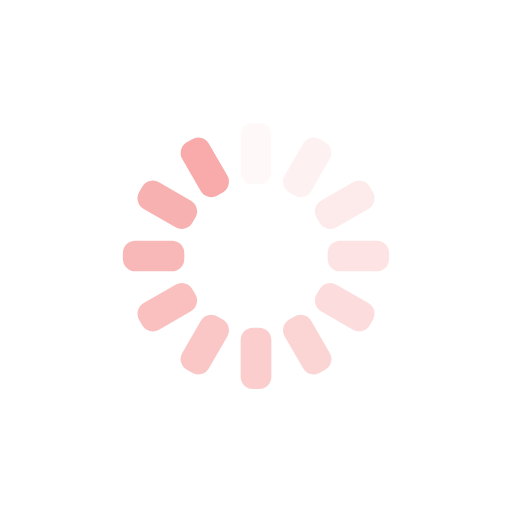
t = 0.00 s
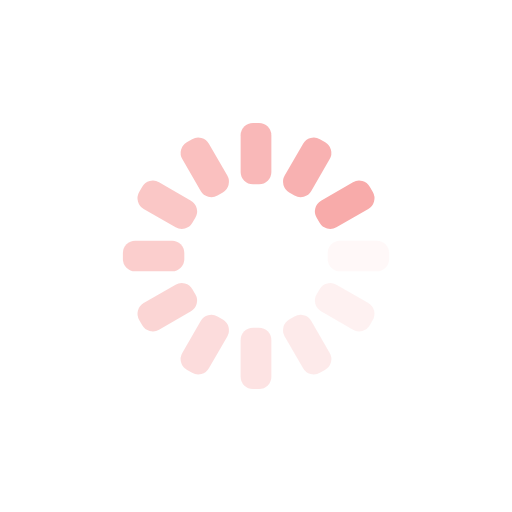
t = 0.25 s
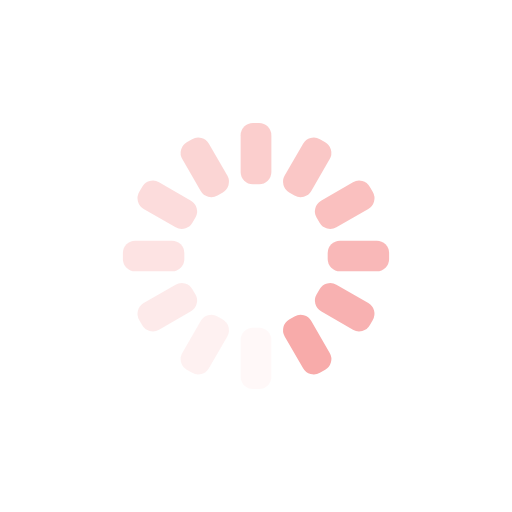
t = 0.50 s
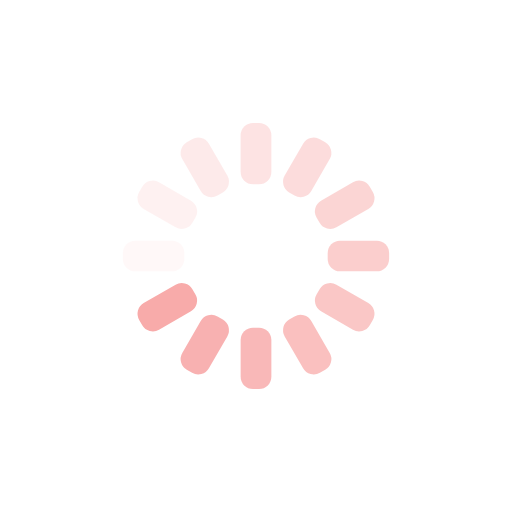
t = 0.75 s

The animated SVG that drew these frames (rendered in a browser with its animation timeline set to each time). Animation: 12 SMIL elements (animate=12); one cycle of 1.00 s, repeats indefinitely.

<?xml version="1.0" encoding="utf-8"?>
<svg xmlns="http://www.w3.org/2000/svg" xmlns:xlink="http://www.w3.org/1999/xlink" style="margin: auto; background: none; display: block; shape-rendering: auto;" width="200px" height="200px" viewBox="0 0 100 100" preserveAspectRatio="xMidYMid">
<g transform="rotate(0 50 50)">
  <rect x="47" y="24" rx="2.4" ry="2.4" width="6" height="12" fill="#f8abaa">
    <animate attributeName="opacity" values="1;0" keyTimes="0;1" dur="1s" begin="-0.9166666666666666s" repeatCount="indefinite"></animate>
  </rect>
</g><g transform="rotate(30 50 50)">
  <rect x="47" y="24" rx="2.4" ry="2.4" width="6" height="12" fill="#f8abaa">
    <animate attributeName="opacity" values="1;0" keyTimes="0;1" dur="1s" begin="-0.8333333333333334s" repeatCount="indefinite"></animate>
  </rect>
</g><g transform="rotate(60 50 50)">
  <rect x="47" y="24" rx="2.4" ry="2.4" width="6" height="12" fill="#f8abaa">
    <animate attributeName="opacity" values="1;0" keyTimes="0;1" dur="1s" begin="-0.75s" repeatCount="indefinite"></animate>
  </rect>
</g><g transform="rotate(90 50 50)">
  <rect x="47" y="24" rx="2.4" ry="2.4" width="6" height="12" fill="#f8abaa">
    <animate attributeName="opacity" values="1;0" keyTimes="0;1" dur="1s" begin="-0.6666666666666666s" repeatCount="indefinite"></animate>
  </rect>
</g><g transform="rotate(120 50 50)">
  <rect x="47" y="24" rx="2.4" ry="2.4" width="6" height="12" fill="#f8abaa">
    <animate attributeName="opacity" values="1;0" keyTimes="0;1" dur="1s" begin="-0.5833333333333334s" repeatCount="indefinite"></animate>
  </rect>
</g><g transform="rotate(150 50 50)">
  <rect x="47" y="24" rx="2.4" ry="2.4" width="6" height="12" fill="#f8abaa">
    <animate attributeName="opacity" values="1;0" keyTimes="0;1" dur="1s" begin="-0.5s" repeatCount="indefinite"></animate>
  </rect>
</g><g transform="rotate(180 50 50)">
  <rect x="47" y="24" rx="2.4" ry="2.4" width="6" height="12" fill="#f8abaa">
    <animate attributeName="opacity" values="1;0" keyTimes="0;1" dur="1s" begin="-0.4166666666666667s" repeatCount="indefinite"></animate>
  </rect>
</g><g transform="rotate(210 50 50)">
  <rect x="47" y="24" rx="2.4" ry="2.4" width="6" height="12" fill="#f8abaa">
    <animate attributeName="opacity" values="1;0" keyTimes="0;1" dur="1s" begin="-0.3333333333333333s" repeatCount="indefinite"></animate>
  </rect>
</g><g transform="rotate(240 50 50)">
  <rect x="47" y="24" rx="2.4" ry="2.4" width="6" height="12" fill="#f8abaa">
    <animate attributeName="opacity" values="1;0" keyTimes="0;1" dur="1s" begin="-0.25s" repeatCount="indefinite"></animate>
  </rect>
</g><g transform="rotate(270 50 50)">
  <rect x="47" y="24" rx="2.4" ry="2.4" width="6" height="12" fill="#f8abaa">
    <animate attributeName="opacity" values="1;0" keyTimes="0;1" dur="1s" begin="-0.16666666666666666s" repeatCount="indefinite"></animate>
  </rect>
</g><g transform="rotate(300 50 50)">
  <rect x="47" y="24" rx="2.4" ry="2.4" width="6" height="12" fill="#f8abaa">
    <animate attributeName="opacity" values="1;0" keyTimes="0;1" dur="1s" begin="-0.08333333333333333s" repeatCount="indefinite"></animate>
  </rect>
</g><g transform="rotate(330 50 50)">
  <rect x="47" y="24" rx="2.4" ry="2.4" width="6" height="12" fill="#f8abaa">
    <animate attributeName="opacity" values="1;0" keyTimes="0;1" dur="1s" begin="0s" repeatCount="indefinite"></animate>
  </rect>
</g>
<!-- [ldio] generated by https://loading.io/ --></svg>
